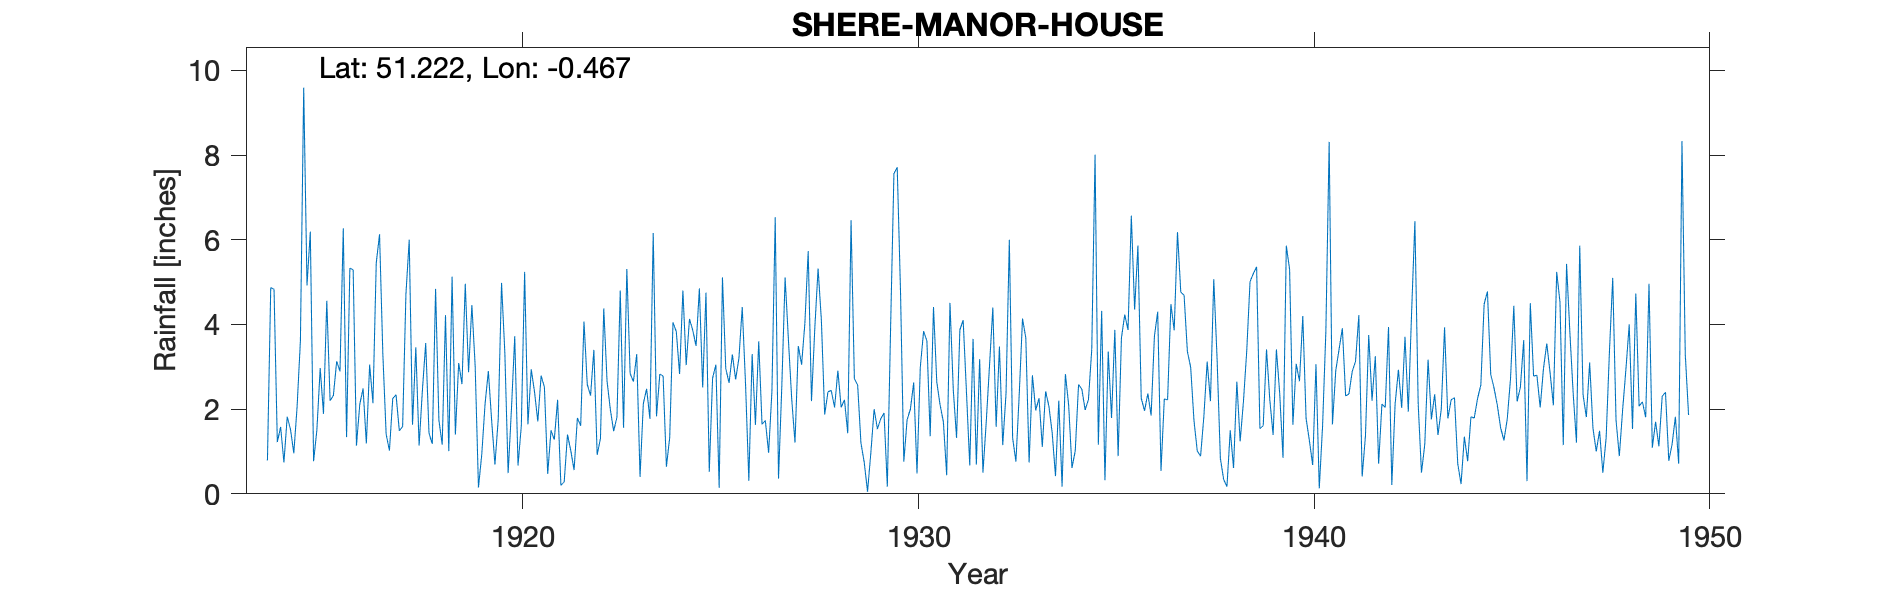

Source data for this figure (header and first rows):
SHERE-MANOR-HOUSE, , , , , , , , , , , , , , , , , , , , , , , 
Grid ref, TQ071481, Long, -0.4667, Lat, 51.22, Elevation, 330, ft, , , , , , , , , , , , , , , 
Station no, 194, , , , , , , , , , , , , , , , , , , , , , 
, 1910, 1911, 1912, 1913, 1914, 1915, 1916, 1917, 1918, 1919, 1920, 1921, 1922, 1923, 1924, 1925, 1926, 1927, 1928, 1929, 1930, 1931, 1932
January, , , , , 0.79, 4.92, 1.34, 1.41, 3.56, 4.96, 3.33, 2.52, 4.07, 1.56, 2.78, 2.51, 4.41, 2.54, 4.1, 1.2, 4.78, 2.1, 3.18
February, , , , , 4.87, 6.19, 5.33, 1.02, 1.43, 2.87, 0.49, 0.47, 2.58, 5.31, 0.64, 4.75, 2.59, 5.11, 1.87, 0.74, 0.76, 1.7, 0.5
March, , , , , 4.83, 0.77, 5.29, 2.25, 1.18, 4.46, 1.99, 1.5, 2.32, 2.84, 1.33, 0.52, 0.31, 3.64, 2.41, 0.05, 1.75, 0.44, 1.7
April, , , , , 1.22, 1.51, 1.14, 2.34, 4.84, 3.02, 3.72, 1.28, 3.4, 2.65, 4.05, 2.73, 3.3, 2.24, 2.44, 0.97, 2, 4.51, 3.04
May, , , , , 1.58, 2.97, 2.11, 1.49, 1.74, 0.15, 0.67, 2.22, 0.92, 3.3, 3.83, 3.05, 1.63, 1.21, 2.04, 2, 2.63, 2.46, 4.4
June, , , , , 0.74, 1.89, 2.49, 1.59, 1.16, 0.93, 1.61, 0.2, 1.31, 0.4, 2.83, 0.14, 3.6, 3.49, 2.91, 1.53, 0.48, 1.32, 1.58
July, , , , , 1.82, 4.56, 1.19, 4.71, 4.22, 2.12, 5.24, 0.28, 4.38, 2.13, 4.8, 5.11, 1.64, 3.05, 2.04, 1.77, 2.99, 3.87, 3.48
August, , , , , 1.52, 2.2, 3.05, 6, 1.01, 2.9, 1.64, 1.4, 2.66, 2.48, 3.04, 2.96, 1.73, 4.03, 2.22, 1.91, 3.84, 4.1, 1.15
September, , , , , 0.96, 2.32, 2.14, 1.63, 5.13, 1.73, 2.94, 1.02, 1.99, 1.77, 4.13, 2.62, 0.97, 5.73, 1.43, 0.17, 3.61, 2.4, 2.37
October, , , , , 2.06, 3.13, 5.45, 3.46, 1.4, 0.69, 2.41, 0.56, 1.48, 6.16, 3.86, 3.29, 2.42, 2.19, 6.46, 3.95, 1.36, 0.67, 6
November, , , , , 3.61, 2.89, 6.13, 1.14, 3.09, 1.77, 1.71, 1.79, 1.81, 1.83, 3.49, 2.7, 6.53, 3.9, 2.72, 7.56, 4.41, 3.66, 1.32
December, , , , , 9.59, 6.27, 3.3, 2.45, 2.59, 4.98, 2.79, 1.61, 4.8, 2.83, 4.85, 3.21, 0.36, 5.32, 2.57, 7.71, 2.64, 0.69, 0.76
Total, , , , , 33.59, 39.62, 38.96, 29.49, 31.35, 30.58, 28.54, 14.85, 31.72, 33.26, 39.63, 33.59, 29.49, 42.45, 33.21, 29.56, 31.25, 27.92, 29.48
1930 Gauge read at 9am in summer and win…, , , , , , , , , , , , , , , , , , , , , , , 
1949 Station ended on death of observer, , , , , , , , , , , , , , , , , , , , , , , 
